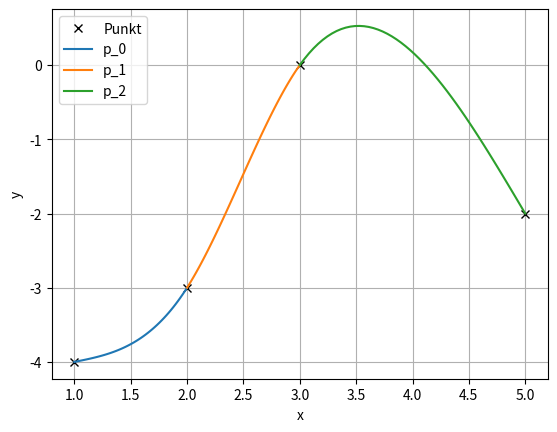

This chart was generated by the following Python code:
"""Dette skriptet konstruerar ein kubisk spline for eit sett med fire punkt.
Dette settet er hardkoda i starten av skriptet.
Koeffisientane i polynoma blir bestemt ved å sette opp eit lineært liknings-
system for problemet. Dette systemet blir løyst ve dat koeffisientmatrisa 
sett opp og invertert.
"""
# Bibliotek
import numpy as np
import matplotlib.pyplot as plt

# Vektorar med punkta som skal inperpolerast
x = [1, 2, 3, 5]
y = [-4, -3, 0, -2]

###### Slutt på inputs #############

#
# Set opp Koeffisient-matrisa
#
# Første seks likningar: Interpolere punkta (to endar, to indre punkt)
# Neste to likningar: Kontinuerlege deriverte i skøytane
# Neste to liknignar: Kontinuerlege dobbelt-deriverte i skøytane
# Nest sist: p''(x_0) = 0
# Siste likning: p''(x_3) = 0
Mat = [[x[0]**3, x[0]**2, x[0], 1, 0, 0, 0, 0, 0, 0, 0, 0],    
       [x[1]**3, x[1]**2, x[1], 1, 0, 0, 0, 0, 0, 0, 0, 0],
       [0, 0, 0, 0, x[1]**3, x[1]**2, x[1], 1, 0, 0, 0, 0],
       [0, 0, 0, 0, x[2]**3, x[2]**2, x[2], 1, 0, 0, 0, 0],
       [0, 0, 0, 0, 0, 0, 0, 0, x[2]**3, x[2]**2, x[2], 1],
       [0, 0, 0, 0, 0, 0, 0, 0, x[3]**3, x[3]**2, x[3], 1],
       [3*x[1]**2, 2*x[1], 1, 0, -3*x[1]**2, -2*x[1], -1, 0, 0, 0, 0, 0],
       [0, 0, 0, 0, 3*x[2]**2, 2*x[2], 1, 0, -3*x[2]**2, -2*x[2], -1, 0],
       [6*x[1], 2, 0, 0, -6*x[1], -2, 0, 0, 0, 0, 0, 0],
       [0, 0, 0, 0, 6*x[2], 2, 0, 0, -6*x[2], -2, 0, 0],
       [6*x[0], 2, 0, 0, 0, 0, 0, 0, 0, 0, 0, 0],
       [0, 0, 0, 0, 0, 0, 0, 0, 6*x[3], 2, 0, 0]]
# Høgresidene i likningane (blir gjort om til søylevektor)
HoegreSide = np.array([y[0], y[1], y[1], y[2], y[2], y[3], 0, 0, 0, 0, 0, 0])
HoegreSide= np.transpose(HoegreSide)

# Gjer vektorane til søyle-vektorar
# Bestemmer koeffisientane ved å invertere matrisa
MatInv = np.linalg.inv(Mat)
# Finn koeffisientane ved å multiplisere den inverterte matrisa med y-vektoren
Coeff = np.matmul(MatInv, HoegreSide)


# Skriv splinen til skjerm
print(f'p_0 = {Coeff[0]:.2f} x**3 + {Coeff[1]:.2f} x**2 + {Coeff[2]:.2f} x + {Coeff[3]:.2f}')
print(f'p_1 = {Coeff[4]:.2f} x**3 + {Coeff[5]:.2f} x**2 + {Coeff[6]:.2f} x + {Coeff[7]:.2f}')
print(f'p_2 = {Coeff[8]:.2f} x**3 + {Coeff[9]:.2f} x**2 + {Coeff[10]:.2f} x + {Coeff[11]:.2f}')


#
# Plottar splinen - saman med punkta som skal interpolerast
#
plt.figure(1)
plt.clf()
plt.plot(x, y,'kx', label = 'Punkt')            # Punkta

# Loopar over dei tre tredjegradsfunksjonane
for n in range(0,3):   
    # Lagar vektor for å plotte polynomet (50 punkt)
    xx = np.linspace(x[n],x[n+1], 50)    
    # Allokerar vektor for y-verdiane
    a = Coeff[0+4*n]
    b = Coeff[1+4*n]
    c = Coeff[2+4*n]
    d = Coeff[3+4*n]
    yy = a*xx**3 + b*xx**2 + c*xx + d
    plt.plot(xx, yy, label = 'p_{}'.format(n))

# Tekst på aksane
plt.xlabel('x')
plt.ylabel('y')
plt.grid(visible = True)
plt.legend()
plt.show()
